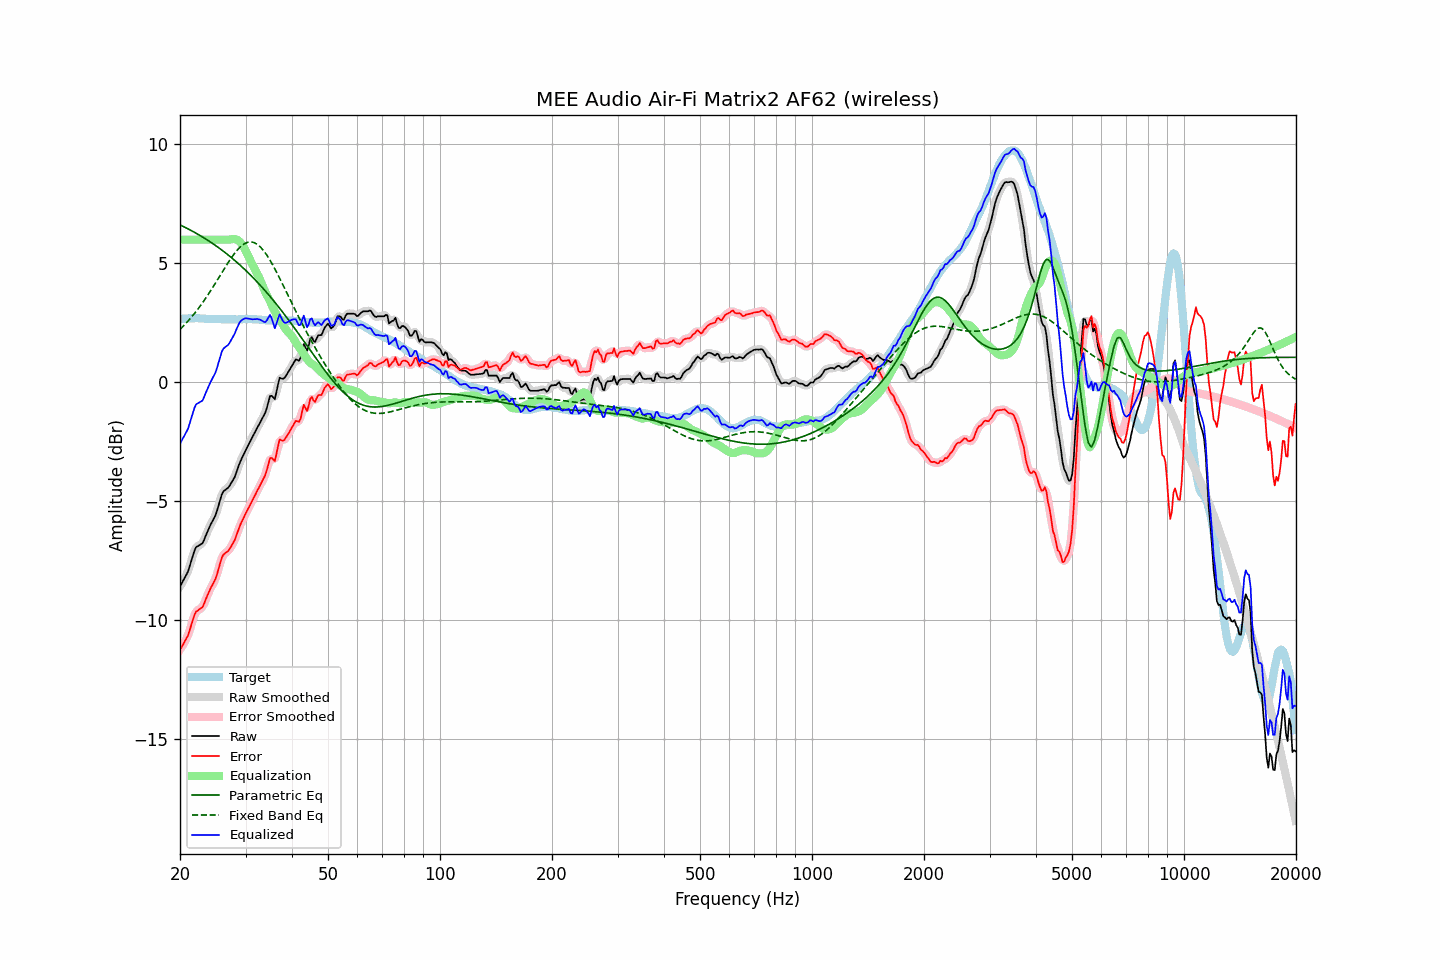

Values plotted in this chart, from the file beside it:
frequency, raw, error, smoothed, error_smoothed, equalization, parametric_eq, fixed_band_eq, equalized_raw, equalized_smoothed, target
20.00, -8.57, -11.23, -8.56, -11.22, 6.00, 6.62, 2.23, -2.57, -2.56, 2.66
20.20, -8.45, -11.12, -8.45, -11.12, 6.00, 6.59, 2.30, -2.45, -2.45, 2.67
20.40, -8.32, -11.00, -8.34, -11.01, 6.00, 6.56, 2.37, -2.32, -2.34, 2.68
20.61, -8.20, -10.88, -8.21, -10.89, 6.00, 6.52, 2.44, -2.20, -2.21, 2.68
20.81, -8.07, -10.76, -8.07, -10.76, 6.00, 6.49, 2.51, -2.07, -2.07, 2.69
21.02, -7.94, -10.63, -7.91, -10.61, 6.00, 6.45, 2.58, -1.94, -1.91, 2.69
21.23, -7.72, -10.42, -7.72, -10.42, 6.00, 6.42, 2.66, -1.72, -1.72, 2.70
21.44, -7.50, -10.20, -7.50, -10.20, 6.00, 6.38, 2.74, -1.50, -1.50, 2.70
21.66, -7.28, -9.98, -7.27, -9.97, 6.00, 6.35, 2.82, -1.28, -1.27, 2.70
21.87, -7.07, -9.76, -7.08, -9.78, 6.00, 6.31, 2.90, -1.07, -1.08, 2.70
22.09, -6.92, -9.63, -6.95, -9.65, 6.00, 6.27, 2.98, -0.92, -0.95, 2.71
22.31, -6.88, -9.59, -6.87, -9.57, 6.00, 6.23, 3.07, -0.88, -0.87, 2.71
22.54, -6.84, -9.54, -6.84, -9.54, 6.00, 6.19, 3.16, -0.84, -0.84, 2.70
22.76, -6.80, -9.49, -6.81, -9.50, 6.00, 6.15, 3.25, -0.80, -0.81, 2.69
22.99, -6.76, -9.45, -6.73, -9.41, 6.00, 6.11, 3.35, -0.76, -0.73, 2.68
23.22, -6.61, -9.29, -6.61, -9.29, 6.00, 6.07, 3.44, -0.61, -0.61, 2.68
23.45, -6.44, -9.11, -6.45, -9.13, 6.00, 6.03, 3.54, -0.44, -0.45, 2.67
23.69, -6.28, -8.96, -6.28, -8.95, 6.00, 5.99, 3.64, -0.28, -0.28, 2.67
23.92, -6.12, -8.79, -6.12, -8.80, 6.00, 5.94, 3.75, -0.12, -0.12, 2.67
24.16, -5.98, -8.65, -5.98, -8.65, 6.00, 5.90, 3.85, 0.02, 0.02, 2.67
24.40, -5.85, -8.52, -5.85, -8.53, 6.00, 5.85, 3.96, 0.15, 0.15, 2.67
24.65, -5.72, -8.39, -5.73, -8.40, 6.00, 5.81, 4.06, 0.28, 0.27, 2.67
24.89, -5.60, -8.27, -5.58, -8.25, 6.00, 5.76, 4.17, 0.40, 0.42, 2.67
25.14, -5.40, -8.07, -5.39, -8.06, 6.00, 5.71, 4.28, 0.60, 0.61, 2.67
25.39, -5.17, -7.83, -5.16, -7.83, 6.00, 5.66, 4.39, 0.83, 0.84, 2.66
25.65, -4.93, -7.59, -4.93, -7.58, 6.00, 5.61, 4.50, 1.07, 1.07, 2.66
25.91, -4.70, -7.36, -4.73, -7.39, 6.00, 5.56, 4.61, 1.30, 1.27, 2.66
26.16, -4.58, -7.24, -4.59, -7.25, 6.00, 5.51, 4.72, 1.42, 1.41, 2.66
26.43, -4.52, -7.18, -4.51, -7.17, 6.00, 5.46, 4.83, 1.48, 1.49, 2.66
26.69, -4.47, -7.13, -4.47, -7.12, 6.00, 5.41, 4.94, 1.53, 1.53, 2.66
26.96, -4.42, -7.08, -4.41, -7.06, 6.00, 5.36, 5.04, 1.58, 1.59, 2.66
27.23, -4.32, -6.98, -4.32, -6.98, 6.01, 5.30, 5.14, 1.68, 1.69, 2.65
27.50, -4.21, -6.86, -4.22, -6.88, 6.02, 5.25, 5.24, 1.81, 1.80, 2.65
27.77, -4.10, -6.75, -4.10, -6.75, 6.03, 5.19, 5.34, 1.93, 1.93, 2.65
28.05, -3.98, -6.63, -3.96, -6.61, 6.02, 5.13, 5.43, 2.05, 2.06, 2.65
28.33, -3.79, -6.44, -3.79, -6.44, 6.01, 5.07, 5.51, 2.22, 2.22, 2.65
28.62, -3.60, -6.25, -3.60, -6.26, 5.98, 5.01, 5.59, 2.37, 2.37, 2.65
28.90, -3.41, -6.07, -3.42, -6.07, 5.92, 4.95, 5.66, 2.51, 2.50, 2.66
29.19, -3.25, -5.91, -3.25, -5.91, 5.85, 4.89, 5.73, 2.60, 2.60, 2.66
29.48, -3.11, -5.77, -3.10, -5.76, 5.76, 4.83, 5.78, 2.65, 2.65, 2.66
29.78, -2.96, -5.63, -2.96, -5.62, 5.64, 4.77, 5.83, 2.68, 2.68, 2.67
30.08, -2.82, -5.49, -2.82, -5.49, 5.52, 4.70, 5.86, 2.70, 2.69, 2.66
30.38, -2.69, -5.35, -2.69, -5.35, 5.38, 4.64, 5.89, 2.69, 2.69, 2.66
30.68, -2.56, -5.22, -2.56, -5.22, 5.24, 4.57, 5.90, 2.68, 2.68, 2.66
30.99, -2.43, -5.09, -2.43, -5.09, 5.09, 4.50, 5.91, 2.66, 2.66, 2.66
31.30, -2.30, -4.96, -2.30, -4.96, 4.96, 4.44, 5.89, 2.65, 2.66, 2.66
31.61, -2.17, -4.83, -2.17, -4.83, 4.83, 4.37, 5.88, 2.66, 2.66, 2.66
31.93, -2.04, -4.70, -2.04, -4.69, 4.70, 4.30, 5.85, 2.66, 2.66, 2.66
32.24, -1.91, -4.55, -1.91, -4.56, 4.58, 4.23, 5.81, 2.67, 2.67, 2.64
32.57, -1.79, -4.43, -1.79, -4.43, 4.45, 4.15, 5.75, 2.65, 2.66, 2.64
32.89, -1.66, -4.30, -1.66, -4.30, 4.29, 4.08, 5.69, 2.63, 2.63, 2.64
33.22, -1.53, -4.16, -1.54, -4.17, 4.13, 4.00, 5.62, 2.60, 2.59, 2.63
33.55, -1.41, -4.04, -1.41, -4.04, 3.96, 3.93, 5.54, 2.55, 2.55, 2.63
33.89, -1.28, -3.90, -1.26, -3.88, 3.81, 3.85, 5.45, 2.53, 2.55, 2.62
34.23, -1.07, -3.68, -1.04, -3.66, 3.68, 3.77, 5.35, 2.61, 2.64, 2.61
34.57, -0.82, -3.43, -0.81, -3.42, 3.55, 3.70, 5.25, 2.73, 2.74, 2.61
34.92, -0.57, -3.18, -0.64, -3.25, 3.41, 3.62, 5.14, 2.84, 2.77, 2.61
35.27, -0.56, -3.17, -0.61, -3.21, 3.26, 3.54, 5.02, 2.70, 2.66, 2.61
35.62, -0.63, -3.23, -0.62, -3.23, 3.11, 3.45, 4.90, 2.48, 2.49, 2.61
35.97, -0.70, -3.30, -0.58, -3.18, 2.98, 3.37, 4.77, 2.28, 2.40, 2.60
... 635 more rows
